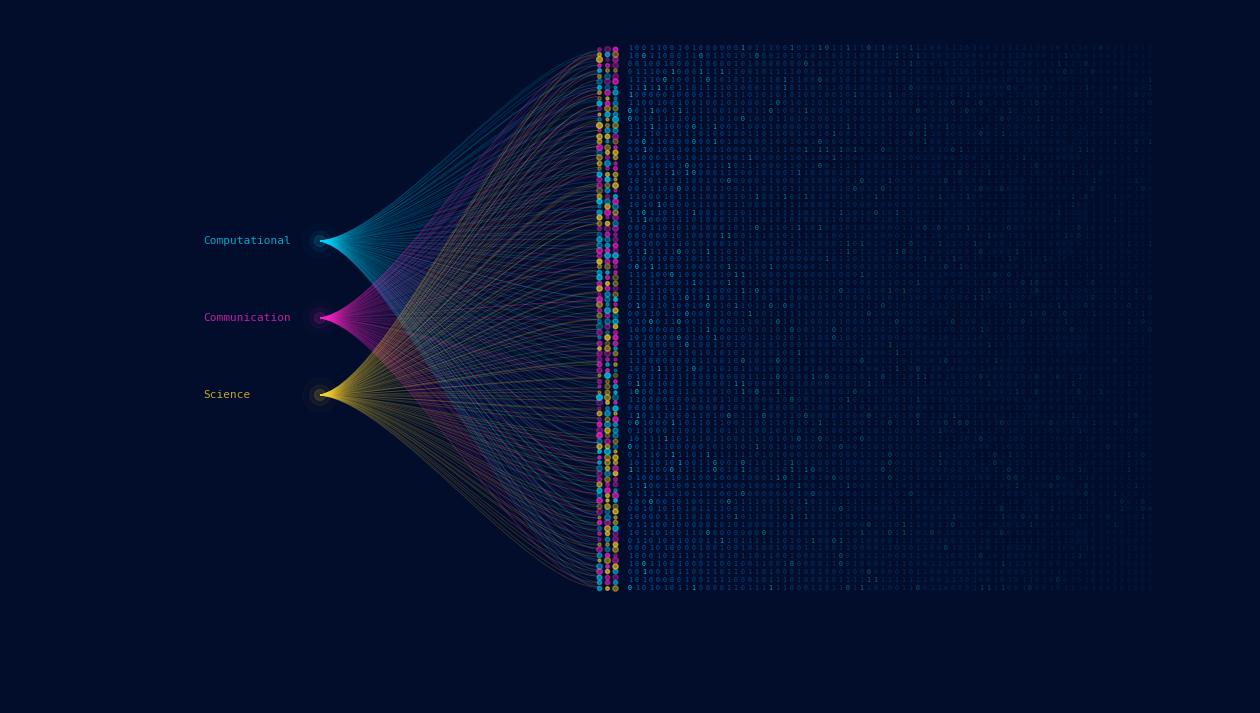

Here is the Python script that generated this plot:
import numpy as np
import matplotlib.pyplot as plt
from matplotlib.path import Path
from matplotlib.patches import PathPatch
import random

# Set Seed
random.seed(123)

# -------------------------------------------------------
# Canvas
# -------------------------------------------------------
fig, ax = plt.subplots(figsize=(16, 9), dpi=160)

fig.patch.set_facecolor("#020d2c")
ax.set_facecolor("#020d2c")

ax.set_xlim(0, 16)
ax.set_ylim(0, 9)
ax.axis("off")


# -------------------------------------------------------
# Cubic Bézier curve
# -------------------------------------------------------
def bezier_curve(p0, p1, p2, p3, color, alpha=0.25, lw=0.7):

    verts = [p0, p1, p2, p3]

    codes = [
        Path.MOVETO,
        Path.CURVE4,
        Path.CURVE4,
        Path.CURVE4
    ]

    path = Path(verts, codes)

    patch = PathPatch(
        path,
        facecolor="none",
        edgecolor=color,
        lw=lw,
        alpha=alpha
    )

    ax.add_patch(patch)


# -------------------------------------------------------
# Three source groups
# -------------------------------------------------------
sources = [
    (4.0, 6.0, "#00d9ff", "Computational"),
    (4.0, 5.0, "#ff25c9", "Communication"),
    (4.0, 4.0, "#ffd52a", "Science")
]

# -------------------------------------------------------
# Target positions
# -------------------------------------------------------
n_lines = 100
target_x = 7.6

targets = np.linspace(1.5, 8.5, n_lines)


# -------------------------------------------------------
# Draw flowing connections
# -------------------------------------------------------
for sx, sy, color, label in sources:

    for i, ty in enumerate(targets):

        # Add a little randomness
        ty2 = ty + np.random.normal(0, 0.025)

        p0 = (sx, sy)

        # Control points create the fan shape
        p1 = (
            sx + 1.0,
            sy + (ty2 - sy) * 0.05
        )

        p2 = (
            sx + 2.7,
            ty2
        )

        p3 = (
            target_x,
            ty2
        )

        bezier_curve(
            p0, p1, p2, p3,
            color,
            alpha=0.18,
            lw=0.65
        )


# -------------------------------------------------------
# Bright source points
# -------------------------------------------------------
for x, y, color, label in sources:

    # Glow
    for r, a in [(0.22, .02), (0.13, .05), (0.07, .12)]:
        circle = plt.Circle(
            (x, y),
            r,
            color=color,
            alpha=a
        )
        ax.add_patch(circle)

    # ax.scatter(
    #     x, y,
    #     s=20,
    #     color=color,
    #     zorder=10
    # )


# -------------------------------------------------------
# Vertical node columns
# -------------------------------------------------------

node_x = [7.6, 7.7, 7.8]

node_colors = [
    "#00d9ff",
    "#ff25c9",
    "#ffd52a"
]

for y in targets:

    for x in node_x:

        ax.scatter(
            x,
            y,
            s=np.random.uniform(4, 18),
            color=np.random.choice(node_colors),
            alpha=np.random.uniform(0.25, 0.7)
        )


# -------------------------------------------------------
# Binary field
# -------------------------------------------------------
chars = "01"

for row, y in enumerate(np.linspace(1.5, 8.5, 70)):

    for col, x in enumerate(np.linspace(8.0, 14.7, 75)):

        # Fade toward right
        alpha = max(
            0.03,
            0.65 * np.exp(-(x - 8) / 4)
        )

        # occasional brighter characters
        if random.random() < .08:
            color = "#00d9ff"
            alpha *= 1.5
        else:
            color = "#008cff"

        ax.text(
            x,
            y,
            random.choice(chars),
            fontsize=4.8,
            color=color,
            alpha=alpha,
            ha="center",
            va="center",
            family="monospace"
        )


# -------------------------------------------------------
# Binary strings on left
# -------------------------------------------------------
for x, y, color, label in sources:

    ax.text(
        x - 1.5,
        y,
        label,
        fontsize=8,
        color=color,
        alpha=.75,
        family="monospace",
        va="center"
    )


plt.savefig(
    "demo_ccl_logo.png",
    dpi=300,
    facecolor=fig.get_facecolor(),
    bbox_inches="tight"
)

plt.show()
